Run: headless pygame with SDL's dummy video driver; simulated clock (each Clock.tick advances the game by its frame time, no real sleeping); random seed 0; keys injected as events and as key.get_pressed() state; no mouse input.
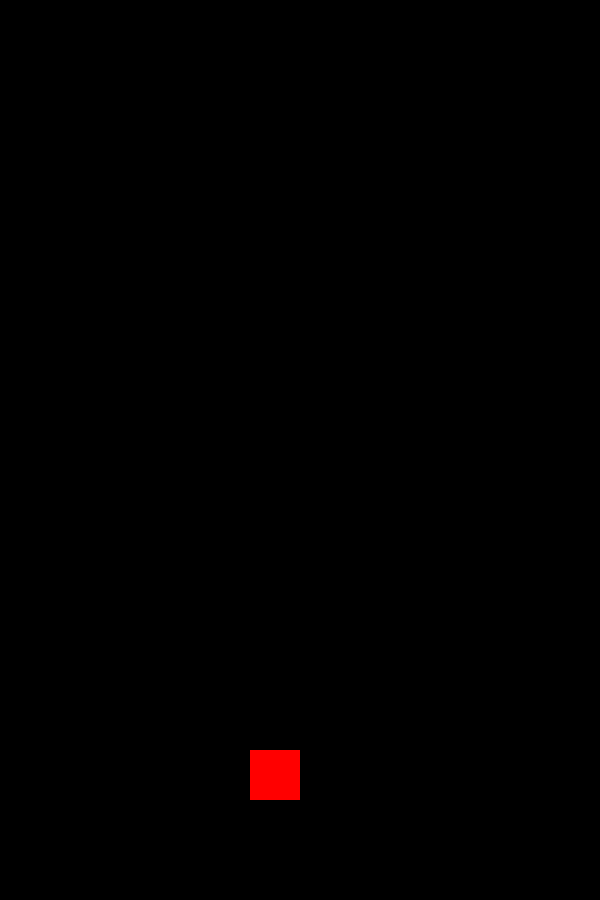
Frame 1 of 4 · flips 1–60 · no input
Frame 2 of 4 · flips 61–180 · tapped SPACE, RETURN · held RIGHT (→), D · screen unchanged from frame 1, image omitted
Frame 3 of 4 · flips 181–300 · held DOWN (↓), S · screen unchanged from frame 2, image omitted
Frame 4 of 4 · flips 301–420 · held LEFT (←), A, UP (↑), W · screen unchanged from frame 3, image omitted

The pygame program that drew these frames:

import pygame

if __name__ == '__main__':
    pygame.init()
    pygame.display.set_caption('')
    size = width, height = 600, 900
    screen = pygame.display.set_mode(size)
    fps, clock, running = 50, pygame.time.Clock(), True
    while running:
        for event in pygame.event.get():
            if event.type == pygame.QUIT:
                running = False
        rect = pygame.Rect(250, 800 - 50, 50, 50)
        pygame.draw.rect(screen, (255, 0, 0), rect)
        pygame.display.flip()
        clock.tick(fps)
    pygame.quit()
